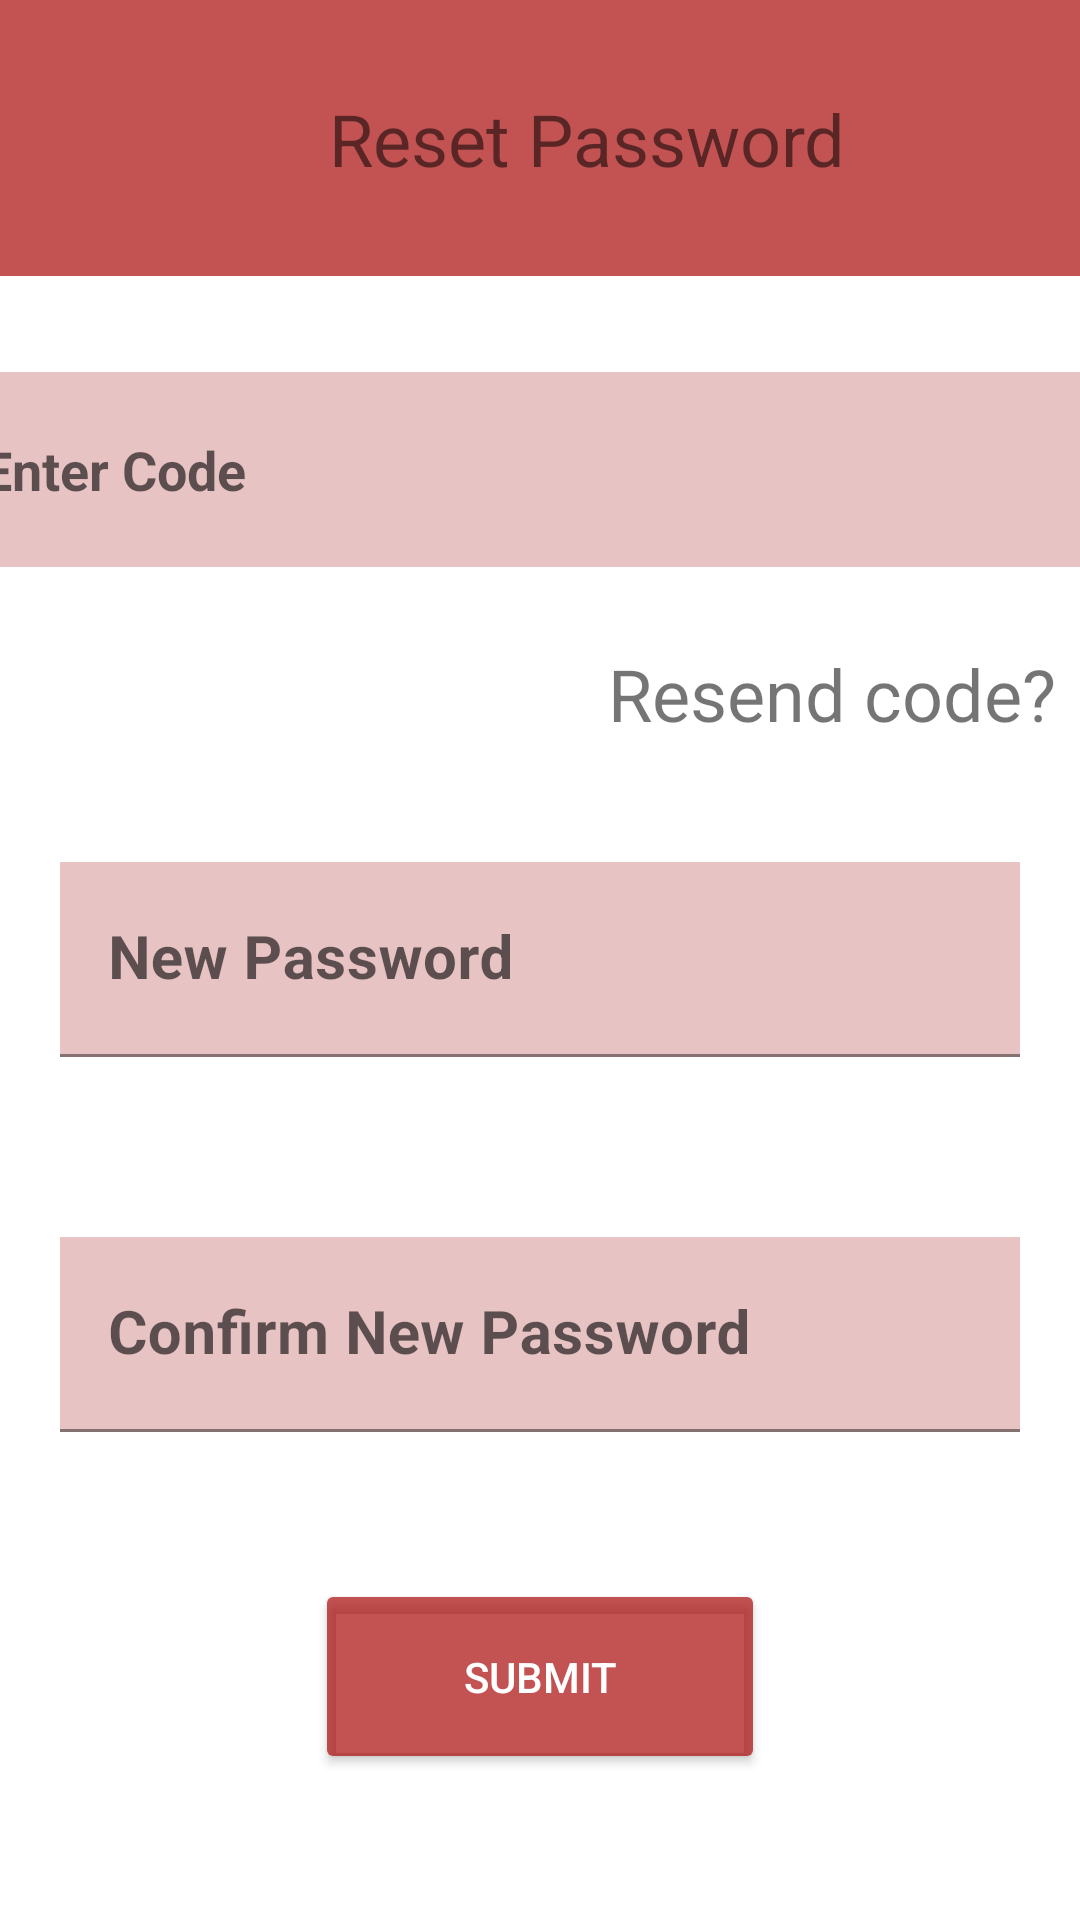

The Android layout XML behind this screen, and the referenced resources:
<!-- AndroidManifest.xml: application theme Theme.AutomotiveApp -->
<!-- res/layout/activity_seller_reset_password.xml -->
<?xml version="1.0" encoding="utf-8"?>
<androidx.constraintlayout.widget.ConstraintLayout xmlns:android="http://schemas.android.com/apk/res/android"
    xmlns:app="http://schemas.android.com/apk/res-auto"
    xmlns:tools="http://schemas.android.com/tools"
    android:layout_width="match_parent"
    android:layout_height="match_parent"
    tools:context="com.example.automotiveapp.Seller.ActivitySellerResetPassword">


    <androidx.appcompat.widget.Toolbar
        android:id="@+id/toolbar"
        android:layout_width="411dp"
        android:layout_height="92dp"
        android:background="#B3AA0909"
        android:minHeight="?attr/actionBarSize"
        android:theme="?attr/actionBarTheme"
        app:layout_constraintEnd_toEndOf="parent"
        app:layout_constraintHorizontal_bias="0.4"
        app:layout_constraintStart_toStartOf="parent"
        app:layout_constraintTop_toTopOf="parent" />


    <TextView
        android:id="@+id/tvverifyCode"
        android:layout_width="0dp"
        android:layout_height="wrap_content"
        android:text="Reset Password"
        android:textAlignment="center"
        android:textSize="24sp"
        app:layout_constraintBottom_toBottomOf="@+id/toolbar"
        app:layout_constraintEnd_toEndOf="@+id/toolbar"
        app:layout_constraintStart_toStartOf="parent"
        app:layout_constraintTop_toTopOf="@+id/toolbar" />


    <TextView
        android:id="@+id/etResendCode"
        android:layout_width="wrap_content"
        android:layout_height="wrap_content"
        android:layout_marginStart="50dp"
        android:layout_marginTop="123dp"
        android:layout_marginEnd="8dp"
        android:text="Resend code?"
        android:textSize="24sp"
        app:layout_constraintEnd_toEndOf="parent"
        app:layout_constraintHorizontal_bias="1.0"
        app:layout_constraintStart_toStartOf="parent"
        app:layout_constraintTop_toBottomOf="@+id/toolbar" />

    <Button
        android:id="@+id/tvSubmitPassword"
        android:layout_width="150dp"
        android:layout_height="65dp"
        android:layout_marginStart="144dp"
        android:layout_marginEnd="144dp"
        android:backgroundTint="#B3AA0909"
        android:scrollbarSize="30dp"
        android:text="Submit"
        android:textColor="@color/white"
        android:textSize="14sp"
        app:layout_constraintBottom_toBottomOf="parent"
        app:layout_constraintEnd_toEndOf="parent"
        app:layout_constraintStart_toStartOf="parent"
        app:layout_constraintTop_toBottomOf="@+id/etMamaMbogaCNewPassword" />

    <com.google.android.material.textfield.TextInputLayout
        android:id="@+id/textInputLayout"
        android:layout_width="0dp"
        android:layout_height="wrap_content"
        android:layout_marginStart="20dp"
        android:layout_marginTop="40dp"
        android:layout_marginEnd="20dp"
        app:layout_constraintEnd_toEndOf="parent"
        app:layout_constraintStart_toStartOf="parent"
        app:layout_constraintTop_toBottomOf="@+id/etResendCode"
        tools:ignore="MissingConstraints">

        <com.google.android.material.textfield.TextInputEditText
            android:id="@+id/etNewPassword"
            android:layout_width="365dp"
            android:layout_height="65dp"
            android:background="#66C36969"
            android:hint="New Password"
            android:textSize="20sp"
            android:textStyle="bold" />
    </com.google.android.material.textfield.TextInputLayout>

    <com.google.android.material.textfield.TextInputLayout
        android:id="@+id/etMamaMbogaCNewPassword"
        android:layout_width="0dp"
        android:layout_height="wrap_content"
        android:layout_marginStart="20dp"
        android:layout_marginTop="60dp"
        android:layout_marginEnd="20dp"
        app:layout_constraintEnd_toEndOf="parent"
        app:layout_constraintStart_toStartOf="parent"
        app:layout_constraintTop_toBottomOf="@+id/textInputLayout"
        tools:ignore="MissingConstraints">

        <com.google.android.material.textfield.TextInputEditText
            android:id="@+id/etConfirmPassword"
            android:layout_width="365dp"
            android:layout_height="65dp"
            android:background="#66C36969"
            android:hint="Confirm New Password"
            android:textSize="20sp"
            android:textStyle="bold"
            tools:ignore="TextContrastCheck" />
    </com.google.android.material.textfield.TextInputLayout>

    <EditText
        android:id="@+id/etCode"
        android:layout_width="373dp"
        android:layout_height="65dp"
        android:layout_marginStart="16dp"
        android:layout_marginTop="32dp"
        android:layout_marginEnd="16dp"
        android:background="#66C36969"
        android:ems="10"
        android:hint="Enter Code"
        android:inputType="textPersonName"
        android:textStyle="bold"
        app:layout_constraintEnd_toEndOf="parent"
        app:layout_constraintStart_toStartOf="parent"
        app:layout_constraintTop_toBottomOf="@+id/toolbar" />

</androidx.constraintlayout.widget.ConstraintLayout>
<!-- resources referenced by this layout -->
<resources>
  <style name="Theme.AutomotiveApp" parent="Theme.MaterialComponents.DayNight.DarkActionBar">
          
          <item name="colorPrimary">@color/purple_500</item>
          <item name="colorPrimaryVariant">@color/purple_700</item>
          <item name="colorOnPrimary">@color/white</item>
          
          <item name="colorSecondary">@color/teal_200</item>
          <item name="colorSecondaryVariant">@color/teal_700</item>
          <item name="colorOnSecondary">@color/black</item>
          
          <item name="android:statusBarColor" tools:targetApi="l">?attr/colorPrimaryVariant</item>
          
      </style>
  <!-- not gathered from this repository: default colours our renderer supplied (Android Studio template values) -->
  <color name="purple_500">#FF6200EE</color>
  <color name="purple_700">#FF3700B3</color>
  <color name="teal_200">#FF03DAC5</color>
  <color name="teal_700">#FF018786</color>
  <color name="black">#FF000000</color>
  <color name="white">#FFFFFFFF</color>
</resources>
